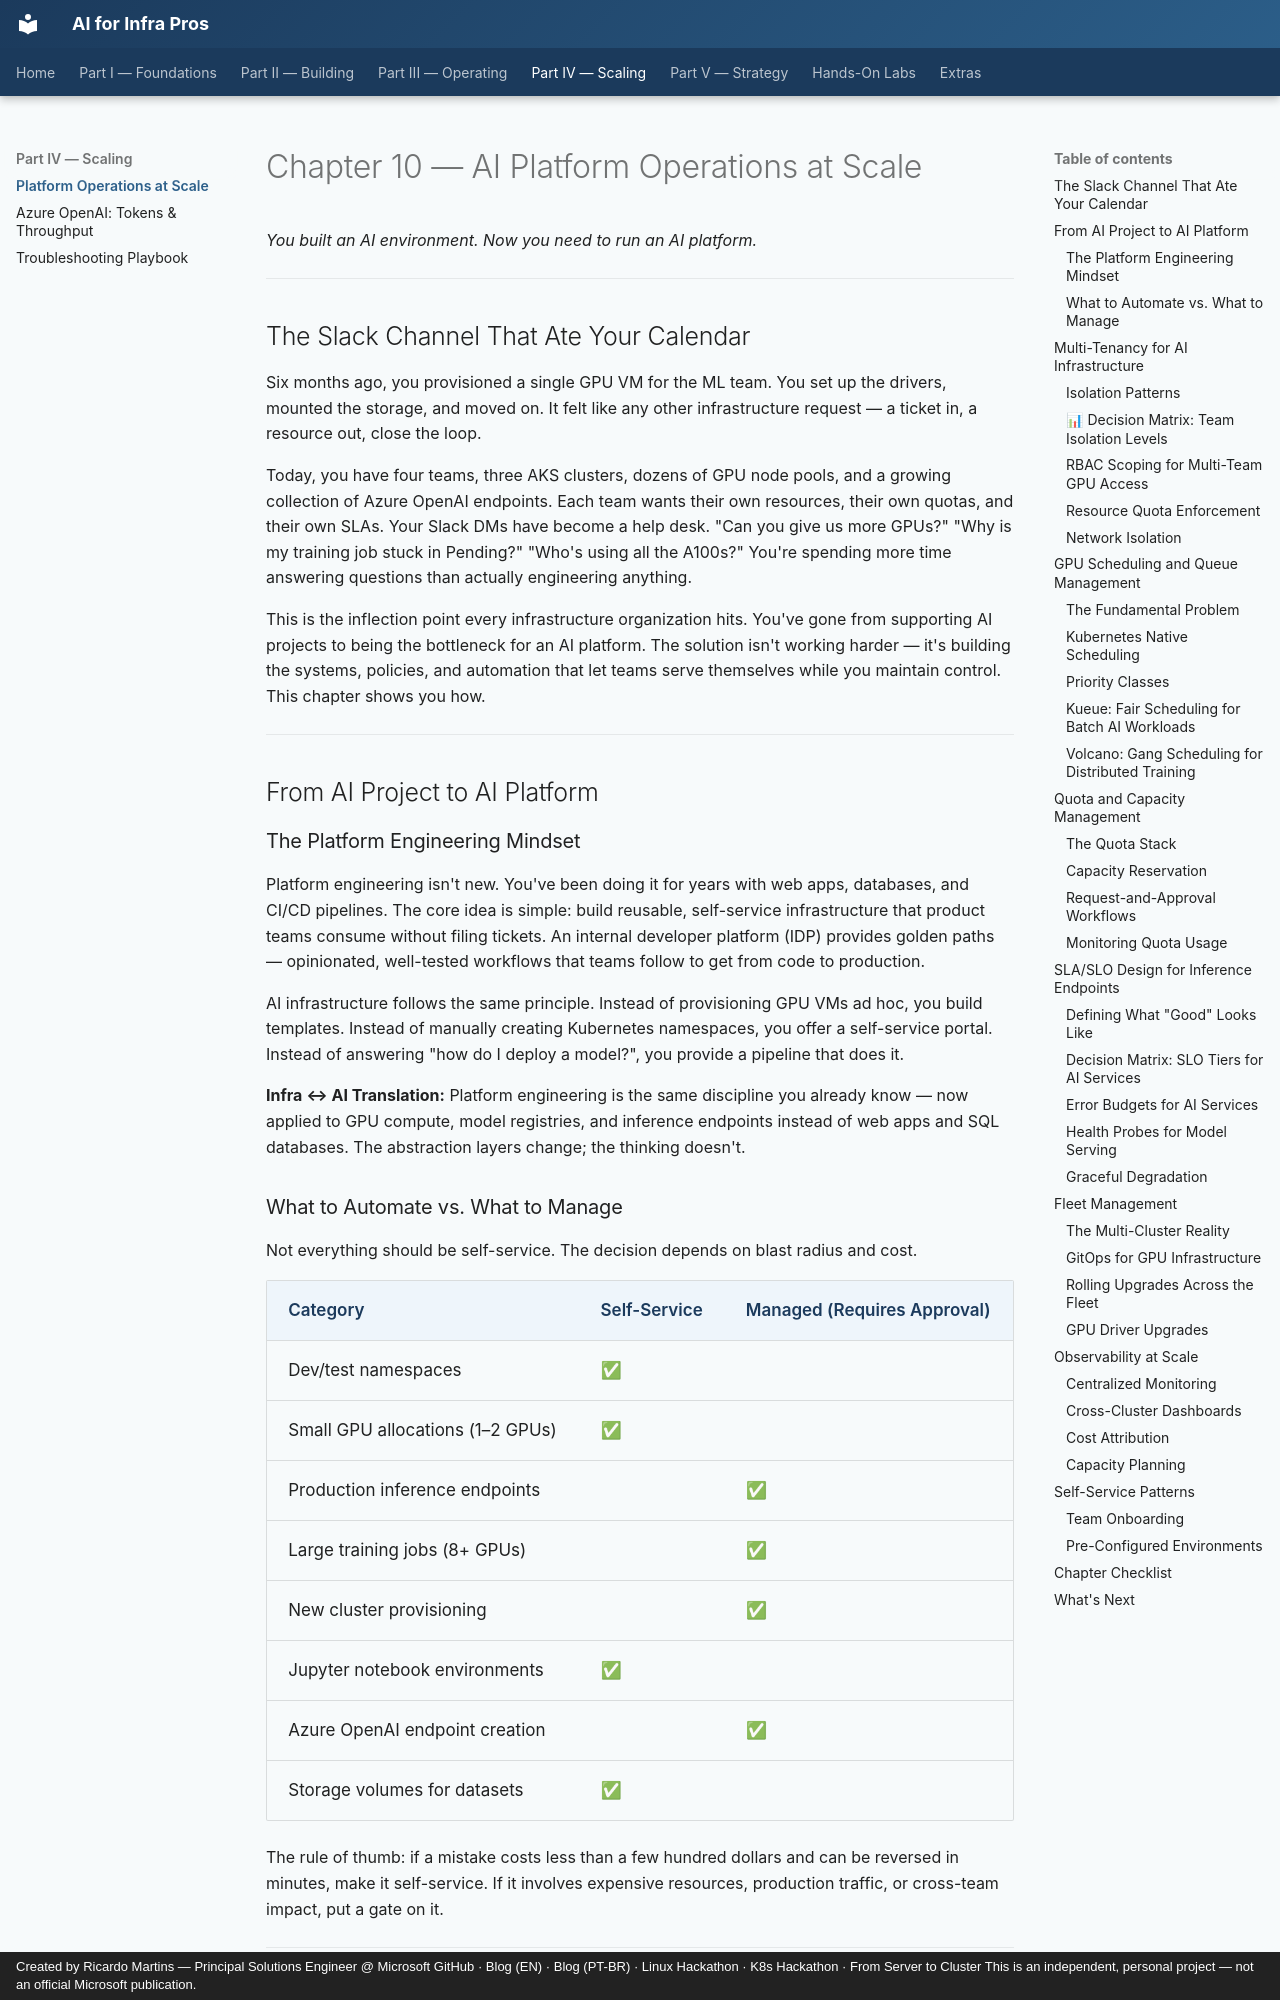

repository: ricmmartins/ai-for-infra-pros · page: chapters/10-platform-ops/index.html · generator: mkdocs · copyright: Created by Ricardo Martins — Principal Solutions Engineer @ Microsoft GitHub · Blog (EN) · Blog (PT-BR) · Linux Hackathon · K8s Hackathon · From Server to Cluster This is an independent, personal project — not an official Microsoft publication.

# Chapter 10 — AI Platform Operations at Scale

*You built an AI environment. Now you need to run an AI platform.*

---

## The Slack Channel That Ate Your Calendar

Six months ago, you provisioned a single GPU VM for the ML team. You set up the drivers, mounted the storage, and moved on. It felt like any other infrastructure request — a ticket in, a resource out, close the loop.

Today, you have four teams, three AKS clusters, dozens of GPU node pools, and a growing collection of Azure OpenAI endpoints. Each team wants their own resources, their own quotas, and their own SLAs. Your Slack DMs have become a help desk. "Can you give us more GPUs?" "Why is my training job stuck in Pending?" "Who's using all the A100s?" You're spending more time answering questions than actually engineering anything.

This is the inflection point every infrastructure organization hits. You've gone from supporting AI projects to being the bottleneck for an AI platform. The solution isn't working harder — it's building the systems, policies, and automation that let teams serve themselves while you maintain control. This chapter shows you how.

---

## From AI Project to AI Platform

### The Platform Engineering Mindset

Platform engineering isn't new. You've been doing it for years with web apps, databases, and CI/CD pipelines. The core idea is simple: build reusable, self-service infrastructure that product teams consume without filing tickets. An internal developer platform (IDP) provides golden paths — opinionated, well-tested workflows that teams follow to get from code to production.

AI infrastructure follows the same principle. Instead of provisioning GPU VMs ad hoc, you build templates. Instead of manually creating Kubernetes namespaces, you offer a self-service portal. Instead of answering "how do I deploy a model?", you provide a pipeline that does it.

**Infra ↔ AI Translation:** Platform engineering is the same discipline you already know — now applied to GPU compute, model registries, and inference endpoints instead of web apps and SQL databases. The abstraction layers change; the thinking doesn't.

### What to Automate vs. What to Manage

Not everything should be self-service. The decision depends on blast radius and cost.

| Category | Self-Service | Managed (Requires Approval) |
|---|---|---|
| Dev/test namespaces | ✅ | |
| Small GPU allocations (1–2 GPUs) | ✅ | |
| Production inference endpoints | | ✅ |
| Large training jobs (8+ GPUs) | | ✅ |
| New cluster provisioning | | ✅ |
| Jupyter notebook environments | ✅ | |
| Azure OpenAI endpoint creation | | ✅ |
| Storage volumes for datasets | ✅ | |

The rule of thumb: if a mistake costs less than a few hundred dollars and can be reversed in minutes, make it self-service. If it involves expensive resources, production traffic, or cross-team impact, put a gate on it.

---

## Multi-Tenancy for AI Infrastructure
